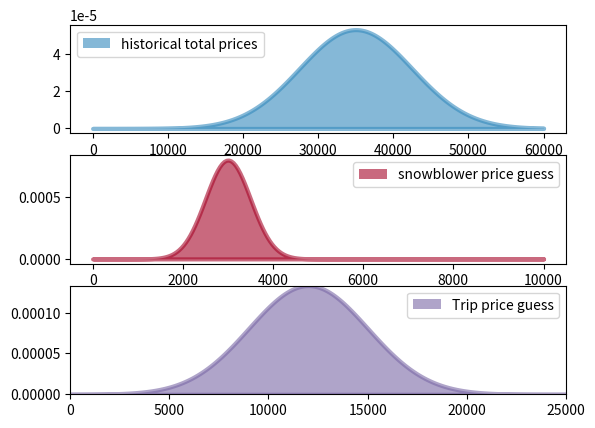

Source code (Python):
import scipy.stats as stats
import numpy as np
import matplotlib.pyplot as plt


def main():
    plt.subplot(311)
    x = np.linspace(0, 60000, 200)
    sp1 = plt.fill_between(x, 0, stats.norm.pdf(x, 35000, 7500),
                           color="#348ABD", lw=3, alpha=0.6,
                           label="historical total prices")
    p1 = plt.Rectangle((0, 0), 1, 1, fc=sp1.get_facecolor()[0])
    plt.legend([p1], [sp1.get_label()])

    plt.subplot(312)
    x = np.linspace(0, 10000, 200)
    sp2 = plt.fill_between(x, 0, stats.norm.pdf(x, 3000, 500),
                           color="#A60628", lw=3, alpha=0.6,
                           label="snowblower price guess")

    p2 = plt.Rectangle((0, 0), 1, 1, fc=sp2.get_facecolor()[0])
    plt.legend([p2], [sp2.get_label()])

    plt.subplot(313)
    x = np.linspace(0, 25000, 200)
    sp3 = plt.fill_between(x, 0, stats.norm.pdf(x, 12000, 3000),
                           color="#7A68A6", lw=3, alpha=0.6,
                           label="Trip price guess")
    plt.autoscale(tight=True)
    p3 = plt.Rectangle((0, 0), 1, 1, fc=sp3.get_facecolor()[0])
    plt.legend([p3], [sp3.get_label()])
    plt.show()


if __name__ == '__main__':
    main()
